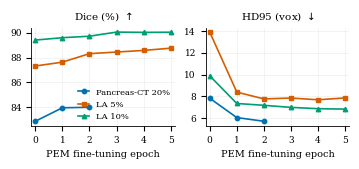

This figure's Python source: (Note: this script raises an exception after producing the figure.)
import matplotlib
matplotlib.use("Agg")
import matplotlib.pyplot as plt

# Per-epoch trajectories from result/pem_seed_*_2020/metrics.csv (representative seed 2020)
panc = dict(ep=[0,1,2],           dice=[82.89,83.97,84.01],           hd=[7.81,6.03,5.69])
la5  = dict(ep=[0,1,2,3,4,5],     dice=[87.32,87.63,88.31,88.44,88.57,88.75], hd=[13.91,8.38,7.75,7.83,7.67,7.84])
la10 = dict(ep=[0,1,2,3,4,5],     dice=[89.40,89.59,89.71,90.04,90.02,90.03], hd=[9.88,7.33,7.16,6.97,6.85,6.81])

# Okabe-Ito colorblind-safe palette
C = {"panc":"#0072B2","la5":"#D55E00","la10":"#009E73"}
M = {"panc":"o","la5":"s","la10":"^"}
L = {"panc":"Pancreas-CT 20%","la5":"LA 5%","la10":"LA 10%"}

plt.rcParams.update({
    "font.size":7,"axes.titlesize":7.5,"axes.labelsize":7,
    "xtick.labelsize":6.5,"ytick.labelsize":6.5,"legend.fontsize":6,
    "axes.linewidth":0.6,"lines.linewidth":1.2,"lines.markersize":3.2,
    "font.family":"serif",
})

fig, (a1, a2) = plt.subplots(1, 2, figsize=(3.45, 1.55))

for k, d in (("panc",panc),("la5",la5),("la10",la10)):
    a1.plot(d["ep"], d["dice"], marker=M[k], color=C[k], label=L[k], clip_on=False)
    a2.plot(d["ep"], d["hd"],   marker=M[k], color=C[k], clip_on=False)

a1.set_title(r"Dice (%) $\uparrow$"); a2.set_title(r"HD95 (vox) $\downarrow$")
for ax in (a1, a2):
    ax.set_xlabel("PEM fine-tuning epoch")
    ax.set_xticks([0,1,2,3,4,5])
    ax.grid(True, alpha=0.25, linewidth=0.4)
    ax.spines[["top","right"]].set_visible(False)
    ax.margins(x=0.03)

a1.legend(frameon=False, handlelength=1.3, borderaxespad=0.2, loc="lower right")
fig.tight_layout(pad=0.3, w_pad=1.0)
fig.savefig("/home/tals/Documents/PostHocEM/sipaim/figures/pem_curves.pdf", bbox_inches="tight")
print("saved pem_curves.pdf")
